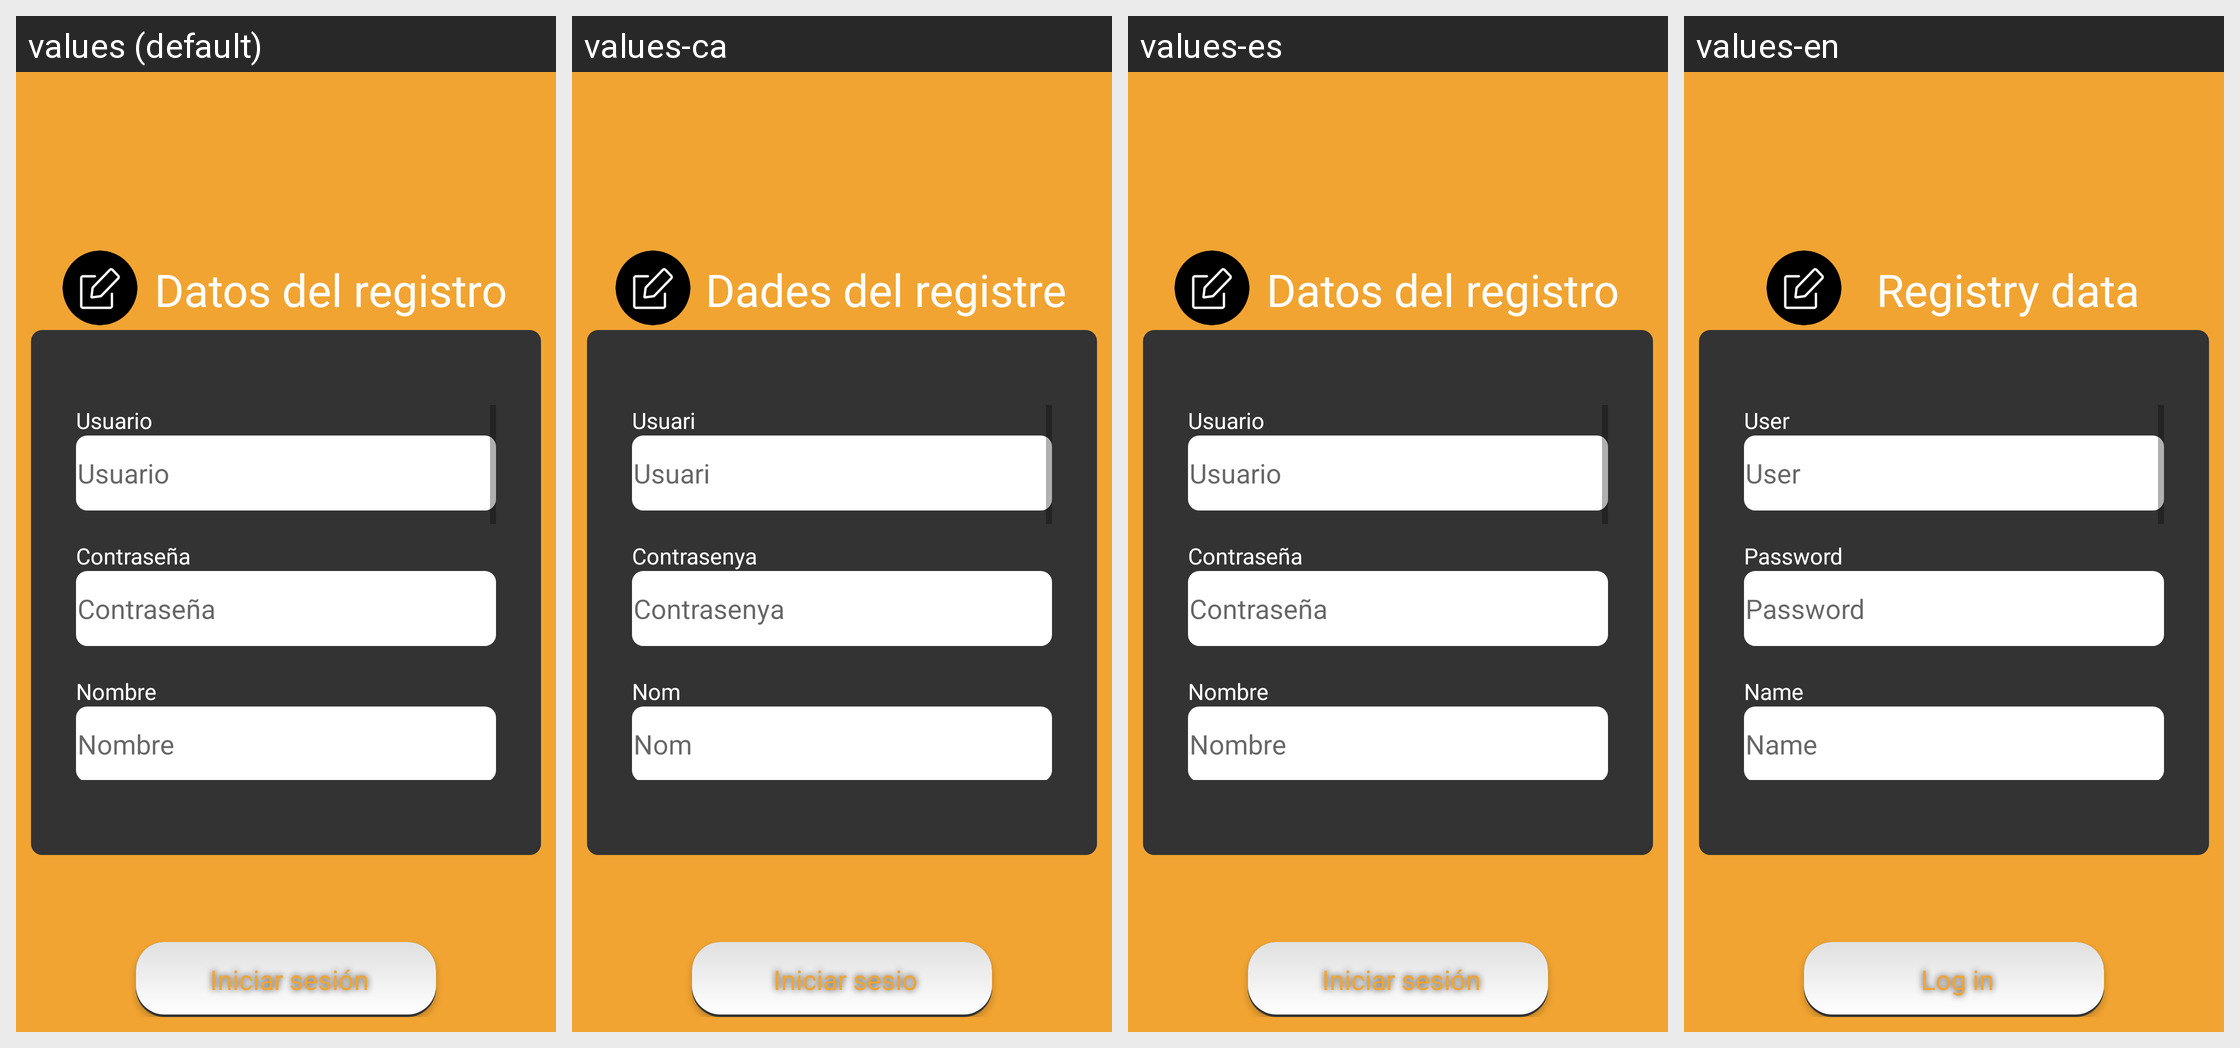

The same Android screen rendered under several of its app's locales, left to right. List the strings drawn on it with the default value and each locale's translation.
Android screen res/layout/fragment_registro.xml rendered under 4 locales, left to right: values (default), values-ca, values-es, values-en. Device: Nexus 5 (rendered at 1080×1920; each locale shown at half size, 540×960, under a caption strip naming it); theme AppTheme.
Strings drawn on this screen, with the default value and each locale's value (text and hints the layout hard-codes, and strings that could not be matched under every locale, appear in the picture but are not listed):

usuario
  values: Usuario
  values-ca: Usuari
  values-es: Usuario
  values-en: User

registro
  values: Datos del registro
  values-ca: Dades del registre
  values-es: Datos del registro
  values-en: Registry data

nombre
  values: Nombre
  values-ca: Nom
  values-es: Nombre
  values-en: Name

login
  values: Iniciar sesión
  values-ca: Iniciar sesio
  values-es: Iniciar sesión
  values-en: Log in
